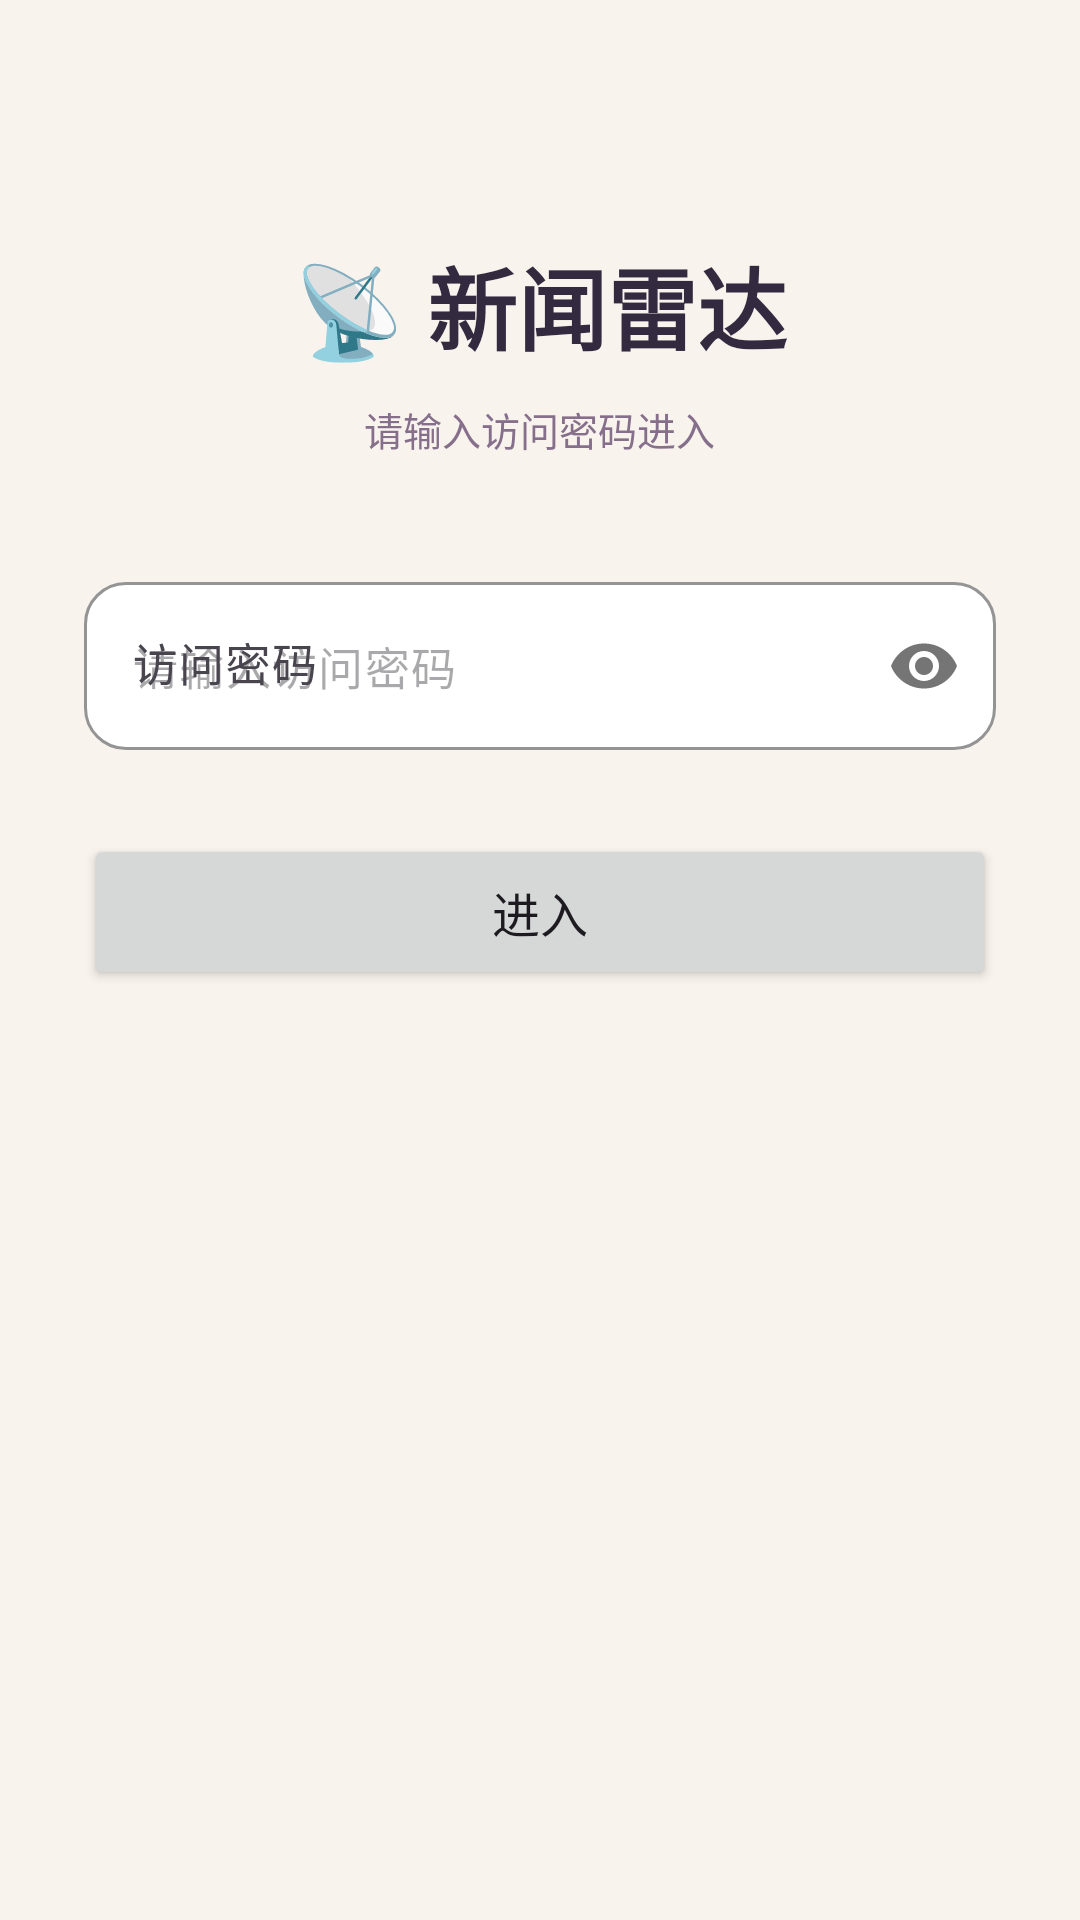

The Android layout XML behind this screen, and the referenced resources:
<!-- AndroidManifest.xml: application theme Theme.NewsRadar -->
<!-- res/layout/activity_login.xml -->
<?xml version="1.0" encoding="utf-8"?>
<ScrollView xmlns:android="http://schemas.android.com/apk/res/android"
    android:layout_width="match_parent" android:layout_height="match_parent"
    android:background="@color/bg" android:fillViewport="true" android:isScrollContainer="true">
    <LinearLayout android:layout_width="match_parent" android:layout_height="wrap_content"
        android:orientation="vertical" android:gravity="center_horizontal"
        android:paddingStart="28dp" android:paddingEnd="28dp" android:paddingTop="80dp" android:paddingBottom="40dp">
        <TextView android:layout_width="wrap_content" android:layout_height="wrap_content"
            android:text="📡 新闻雷达" android:textColor="@color/text_primary"
            android:textSize="30sp" android:textStyle="bold" />
        <TextView android:layout_width="wrap_content" android:layout_height="wrap_content"
            android:layout_marginTop="10dp" android:text="请输入访问密码进入"
            android:textColor="@color/text_secondary" android:textSize="13sp" />
        <com.google.android.material.textfield.TextInputLayout
            xmlns:app="http://schemas.android.com/apk/res-auto"
            android:id="@+id/pass_layout" android:layout_width="match_parent"
            android:layout_height="wrap_content" android:layout_marginTop="36dp"
            android:hint="访问密码" app:boxBackgroundColor="@color/surface"
            app:boxStrokeColor="@color/border"
            app:boxCornerRadiusTopStart="14dp" app:boxCornerRadiusTopEnd="14dp"
            app:boxCornerRadiusBottomStart="14dp" app:boxCornerRadiusBottomEnd="14dp"
            app:passwordToggleEnabled="true">
            <com.google.android.material.textfield.TextInputEditText
                android:id="@+id/login_pass" android:layout_width="match_parent"
                android:layout_height="wrap_content" android:inputType="textPassword"
                android:textColor="@color/text_primary" android:textSize="15sp"
                android:hint="请输入访问密码" />
        </com.google.android.material.textfield.TextInputLayout>
        <Button android:id="@+id/login_btn" android:layout_width="match_parent"
            android:layout_height="wrap_content" android:layout_marginTop="28dp"
            android:text="进入" android:textSize="16sp" android:minHeight="52dp" />
        <TextView android:id="@+id/login_error" android:layout_width="match_parent"
            android:layout_height="wrap_content" android:layout_marginTop="14dp"
            android:textColor="@color/red" android:textSize="13sp" android:gravity="center"
            android:minHeight="22dp" />
    </LinearLayout>
</ScrollView>
<!-- resources referenced by this layout -->
<resources>
  <color name="bg">#f8f3ec</color>
  <color name="border">#f3e4eb</color>
  <color name="red">#ff5a72</color>
  <color name="surface">#ffffff</color>
  <color name="text_primary">#332a40</color>
  <color name="text_secondary">#866f8b</color>
  <style name="Theme.NewsRadar" parent="Theme.Material3.Light">
          <item name="colorPrimary">@color/accent</item>
          <item name="colorOnPrimary">#ffffff</item>
          <item name="colorPrimaryContainer">@color/surface2</item>
          <item name="colorOnPrimaryContainer">@color/text_primary</item>
          <item name="colorSecondary">@color/accent_dark</item>
          <item name="colorOnSecondary">#ffffff</item>
          <item name="colorSurface">@color/surface</item>
          <item name="colorOnSurface">@color/text_primary</item>
          <item name="android:statusBarColor">@color/bg</item>
          <item name="android:navigationBarColor">@color/surface</item>
          <item name="android:windowBackground">@color/bg</item>
          <item name="android:colorBackground">@color/bg</item>
          <item name="bottomNavigationStyle">@style/Widget.Material3.BottomNavigationView</item>
      </style>
  <color name="accent">#ff6f91</color>
  <color name="surface2">#fff1f5</color>
  <color name="accent_dark">#d94f76</color>
</resources>
